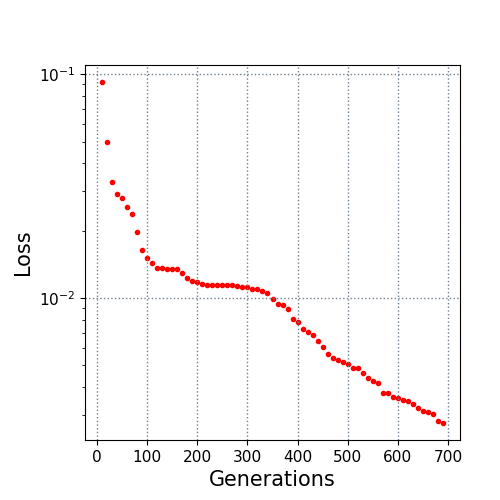

The table this chart was drawn from, first rows:
10.0, 0.092279
20.0, 0.04976
30.0, 0.03284
40.0, 0.0291
50.0, 0.02805
60.0, 0.02545
70.0, 0.02371
80.0, 0.01973
90.0, 0.01633
100.0, 0.01513
110.0, 0.01432
120.0, 0.01364
130.0, 0.01356
140.0, 0.0135
150.0, 0.0135
160.0, 0.0135
170.0, 0.01293
180.0, 0.01224
190.0, 0.01188
200.0, 0.01176
210.0, 0.01159
220.0, 0.01141
230.0, 0.01141
240.0, 0.01141
250.0, 0.01141
260.0, 0.01141
270.0, 0.01141
280.0, 0.01131
290.0, 0.01117
300.0, 0.01117
310.0, 0.01099
320.0, 0.01094
330.0, 0.01081
340.0, 0.01056
350.0, 0.009888
360.0, 0.009376
370.0, 0.009278
380.0, 0.008898
390.0, 0.008076
400.0, 0.00779
410.0, 0.007304
420.0, 0.007053
430.0, 0.006815
440.0, 0.006432
450.0, 0.006064
460.0, 0.005617
470.0, 0.005416
480.0, 0.005272
490.0, 0.005166
500.0, 0.005057
510.0, 0.004892
520.0, 0.004868
530.0, 0.004631
540.0, 0.004405
550.0, 0.00427
560.0, 0.004177
570.0, 0.003764
580.0, 0.003759
590.0, 0.00362
600.0, 0.003575
610.0, 0.003498
... 8 more rows
